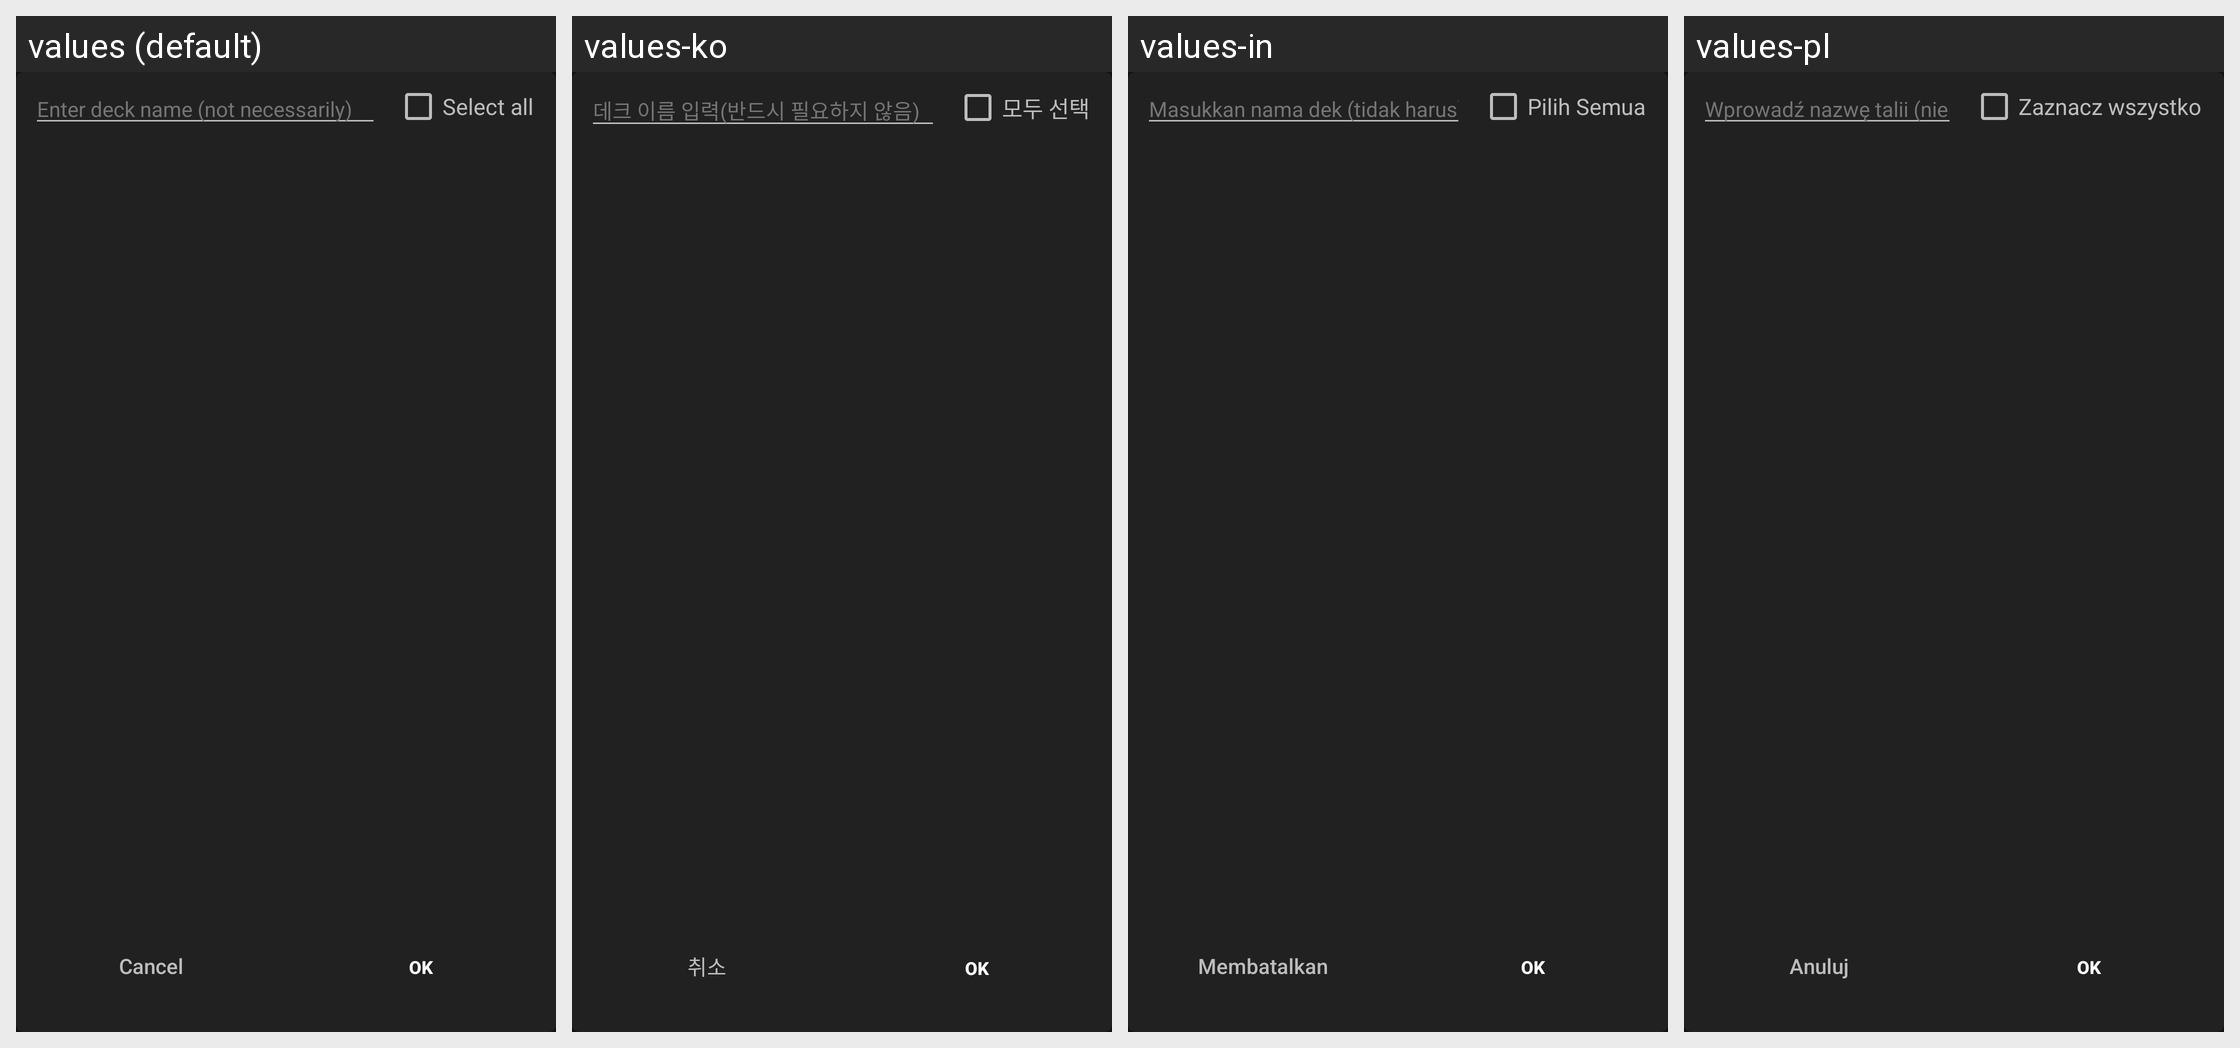

The same Android screen rendered under several of its app's locales, left to right. List the strings drawn on it with the default value and each locale's translation.
Android screen res/layout/dialog_hero_filter.xml rendered under 4 locales, left to right: values (default), values-ko, values-in, values-pl. Device: Nexus 5 (rendered at 1080×1920; each locale shown at half size, 540×960, under a caption strip naming it); theme AppTheme.
Other locales in the repository, not shown: values-de, values-es, values-fr, values-it, values-ja, values-pt, values-ru, values-th, values-uk, values-zh.
Strings drawn on this screen, with the default value and each locale's value (text and hints the layout hard-codes, and strings that could not be matched under every locale, appear in the picture but are not listed):

enter_deck_name_here
  values: Enter deck name (not necessarily)
  values-ko: 데크 이름 입력(반드시 필요하지 않음)
  values-in: Masukkan nama dek (tidak harus)
  values-pl: Wprowadź nazwę talii (niekoniecznie)

select_all
  values: Select all
  values-ko: 모두 선택
  values-in: Pilih Semua
  values-pl: Zaznacz wszystko

cancel
  values: Cancel
  values-ko: 취소
  values-in: Membatalkan
  values-pl: Anuluj
